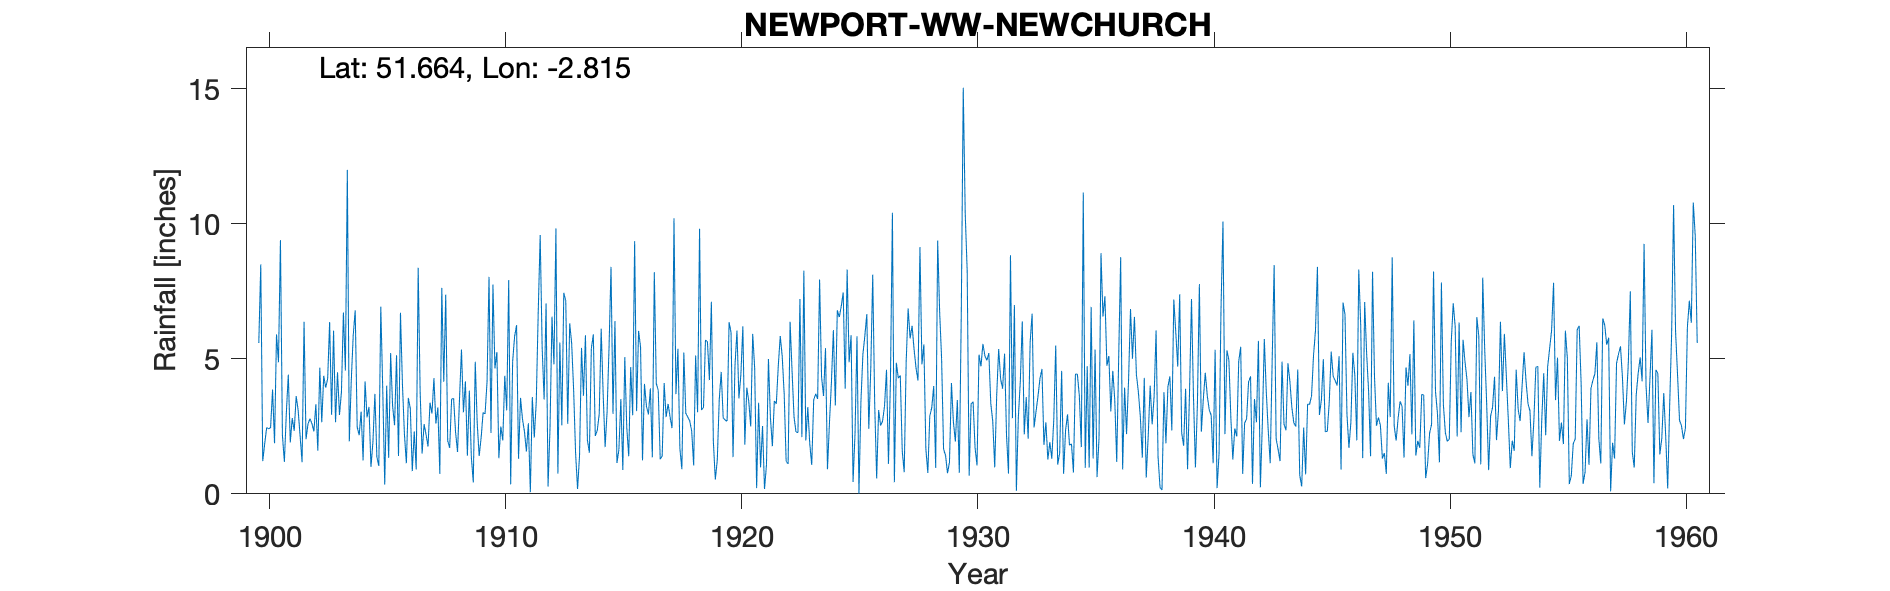

The table this chart was drawn from, first rows:
NEWPORT-WW-NEWCHURCH, , , , , , , , , , , , , , , , , , , , , , , 
Grid ref, ST437964, Long, -2.815, Lat, 51.66, Elevation, 550, ft., , , , , , , , , , , , , , , 
Station no, 4020, , , , , , , , , , , , , , , , , , , , , , 
, 1900, 1901, 1902, 1903, 1904, 1905, 1906, 1907, 1908, 1909, 1910, 1911, 1912, 1913, 1914, 1915, 1916, 1917, 1918, 1919, 1920, 1921, 1922
January, 5.58, 2.18, 2.02, 6.36, 5.88, 1.37, 6.7, 2.58, 1.97, 1.38, 4.64, 1.3, 5.42, 7.15, 1.52, 2.96, 3.06, 1.28, 5.23, 5.63, 5.97, 4.66, 4.74
February, 8.49, 1.18, 2.58, 2.92, 6.79, 1.03, 4.06, 2.19, 1.7, 0.42, 5.25, 3.55, 3.49, 2.59, 5.38, 6.39, 6.03, 1.4, 2.98, 4.21, 1.36, 0.21, 5.84
March, 1.21, 3, 2.78, 6.04, 2.48, 6.93, 2.22, 1.75, 3.51, 4.89, 1.32, 2.77, 7.05, 6.31, 5.9, 1.14, 5.44, 4.1, 2.84, 7.11, 4.74, 3.37, 5.09
April, 1.85, 4.41, 2.6, 2.65, 2.17, 3.84, 1.13, 3.37, 3.53, 2.61, 2.49, 2.31, 0.27, 5.57, 2.14, 1.63, 1.24, 2.84, 2.7, 1.95, 6.04, 0.98, 3.7
May, 2.45, 1.9, 2.31, 4.5, 3.04, 0.34, 3.55, 2.97, 2.28, 1.4, 1.98, 1.57, 2.44, 3.84, 2.34, 3.51, 4.07, 3.33, 2.32, 0.53, 3.53, 2.51, 1.2
June, 2.41, 2.8, 3.32, 2.92, 1.24, 4, 3.16, 4.28, 1.55, 2.09, 4.37, 2.61, 6.56, 1.49, 2.95, 0.88, 3.24, 2.85, 1.05, 1.24, 4.43, 0.18, 1.11
July, 2.45, 2.33, 1.6, 3.77, 4.16, 1.33, 0.84, 2.6, 3.51, 3.01, 3.09, 0.06, 4.79, 0.18, 6.11, 5.06, 2.94, 2.43, 5.12, 3.49, 6.2, 1.07, 6.37
August, 3.86, 3.62, 4.67, 6.71, 2.83, 5.21, 2.31, 3.2, 5.34, 2.96, 7.91, 3.58, 9.82, 1.41, 3.7, 2.46, 3.9, 10.2, 3.02, 4.51, 1.82, 4.99, 4.55
September, 1.87, 3.09, 2.65, 4.56, 3.22, 3.25, 0.9, 0.74, 3.02, 4.16, 0.35, 2.08, 0.75, 5.4, 1.73, 1.39, 1.35, 3.69, 9.81, 2.82, 3.93, 2.83, 2.85
October, 5.9, 2.13, 4.37, 11.99, 1, 2.54, 8.36, 7.62, 4.16, 8.03, 4.89, 3.4, 5.6, 3.63, 3.04, 4.69, 8.2, 5.37, 3.1, 2.73, 3.42, 1.76, 2.29
November, 4.87, 1.17, 3.93, 1.94, 1.91, 5.13, 3.77, 4.15, 1.41, 2.25, 5.82, 6.7, 2.54, 5.87, 5.43, 2.91, 4.08, 1.67, 3.2, 2.69, 2.49, 3.44, 2.27
December, 9.39, 6.37, 4.26, 4.2, 3.7, 1.4, 1.49, 7.37, 3.82, 7.74, 6.24, 9.58, 7.44, 1.99, 8.4, 9.35, 3.83, 0.91, 5.69, 6.35, 5.92, 3.33, 7.21
Total, 50.33, 34.18, 37.09, 58.56, 38.42, 36.37, 38.49, 42.82, 35.8, 40.94, 48.35, 39.51, 56.17, 45.43, 48.64, 42.37, 47.38, 40.07, 47.06, 43.26, 49.85, 29.33, 47.22
NGR is from 1950s record and is near New…, , , , , , , , , , , , , , , , , , , , , , , 
